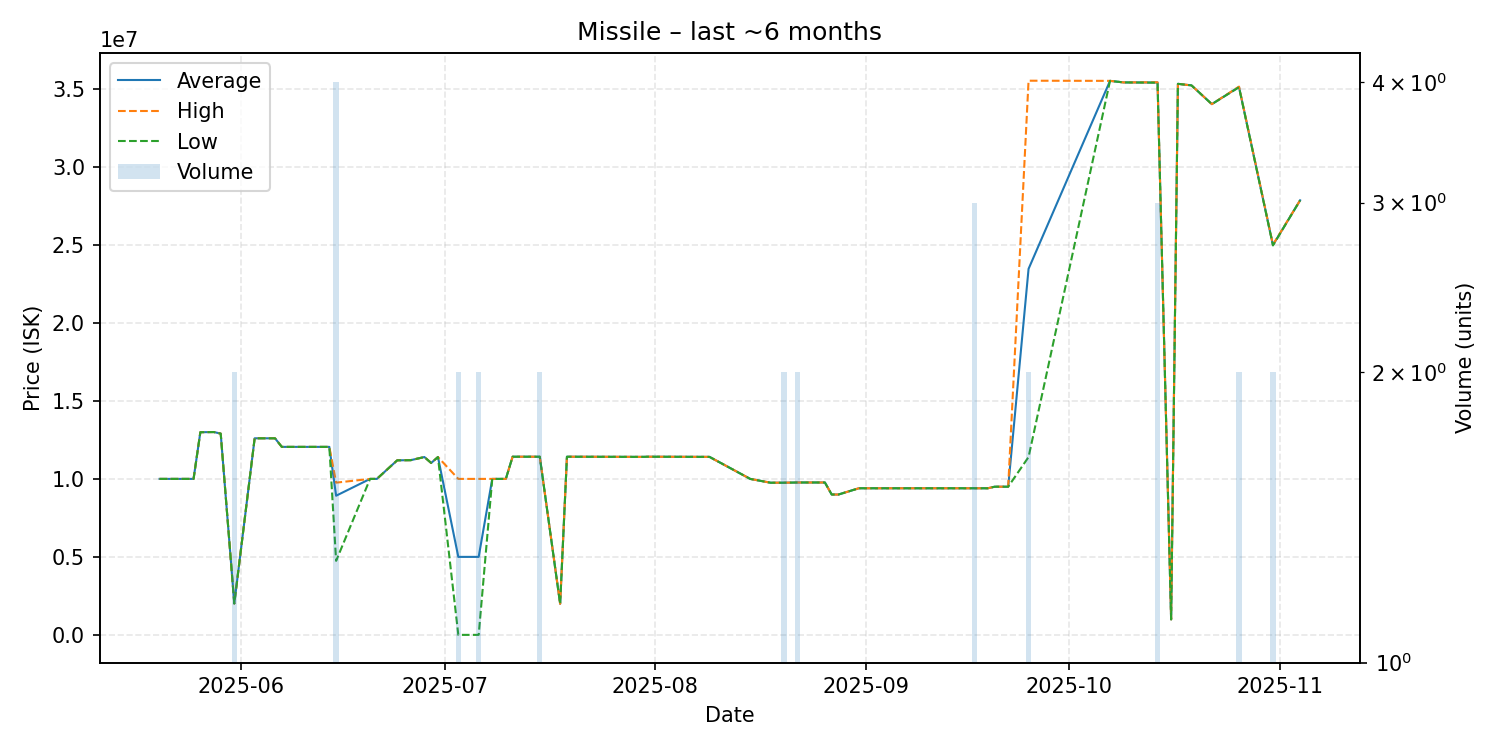

The table this chart was drawn from, first rows:
date, average, highest, lowest, order_count, volume
2025-05-20, 10000000, 10000000, 10000000, 1, 1
2025-05-23, 10000000, 10000000, 10000000, 1, 1
2025-05-24, 10000000, 10000000, 10000000, 1, 1
2025-05-25, 10000000, 10000000, 10000000, 1, 1
2025-05-26, 12990000, 12990000, 12990000, 1, 1
2025-05-28, 13000000, 13000000, 13000000, 1, 1
2025-05-29, 12900000, 12900000, 12900000, 1, 1
2025-05-31, 2020000, 2020000, 2020000, 1, 2
2025-06-03, 12600000, 12600000, 12600000, 1, 1
2025-06-06, 12600000, 12600000, 12600000, 1, 1
2025-06-07, 12050000, 12050000, 12050000, 1, 1
2025-06-09, 12050000, 12050000, 12050000, 1, 1
2025-06-10, 12050000, 12050000, 12050000, 1, 1
2025-06-13, 12050000, 12050000, 12050000, 1, 1
2025-06-14, 12050000, 12050000, 12050000, 1, 1
2025-06-15, 8922750, 9760000, 4752000, 4, 4
2025-06-20, 9999000, 9999000, 9999000, 1, 1
2025-06-21, 10000000, 10000000, 10000000, 1, 1
2025-06-24, 11190000, 11190000, 11190000, 1, 1
2025-06-26, 11200000, 11200000, 11200000, 1, 1
2025-06-28, 11400000, 11400000, 11400000, 1, 1
2025-06-29, 11020000, 11020000, 11020000, 1, 1
2025-06-30, 11400000, 11400000, 11400000, 1, 1
2025-07-03, 5005610, 10000000, 11220, 2, 2
2025-07-06, 5005615, 10000000, 11230, 2, 2
2025-07-08, 9999000, 9999000, 9999000, 1, 1
2025-07-10, 10000000, 10000000, 10000000, 1, 1
2025-07-11, 11420000, 11420000, 11420000, 1, 1
2025-07-12, 11420000, 11420000, 11420000, 1, 1
2025-07-14, 11420000, 11420000, 11420000, 1, 1
2025-07-15, 11420000, 11420000, 11420000, 2, 2
2025-07-18, 2000000, 2000000, 2000000, 1, 1
2025-07-19, 11420000, 11420000, 11420000, 1, 1
2025-07-30, 11410000, 11410000, 11410000, 1, 1
2025-07-31, 11420000, 11420000, 11420000, 1, 1
2025-08-09, 11410000, 11410000, 11410000, 1, 1
2025-08-15, 10000000, 10000000, 10000000, 1, 1
2025-08-18, 9755000, 9755000, 9755000, 1, 1
2025-08-20, 9756500, 9758000, 9755000, 2, 2
2025-08-22, 9770000, 9770000, 9770000, 1, 2
2025-08-23, 9770000, 9770000, 9770000, 1, 1
2025-08-26, 9770000, 9770000, 9770000, 1, 1
2025-08-27, 9000000, 9000000, 9000000, 1, 1
2025-08-28, 9000000, 9000000, 9000000, 1, 1
2025-08-31, 9400000, 9400000, 9400000, 1, 1
2025-09-14, 9400000, 9400000, 9400000, 1, 1
2025-09-17, 9400000, 9400000, 9400000, 2, 3
2025-09-19, 9400000, 9400000, 9400000, 1, 1
2025-09-20, 9499000, 9499000, 9499000, 1, 1
2025-09-22, 9500000, 9500000, 9500000, 1, 1
2025-09-25, 23450000, 35500000, 11400000, 2, 2
2025-10-07, 35490000, 35490000, 35490000, 1, 1
2025-10-09, 35390000, 35390000, 35390000, 1, 1
2025-10-14, 35383333, 35400000, 35375000, 3, 3
2025-10-16, 1003000, 1003000, 1003000, 1, 1
2025-10-17, 35300000, 35300000, 35300000, 1, 1
2025-10-19, 35200000, 35200000, 35200000, 1, 1
2025-10-22, 34000000, 34000000, 34000000, 1, 1
2025-10-26, 35100000, 35120000, 35080000, 2, 2
2025-10-31, 24975000, 25000000, 24950000, 2, 2
... 1 more rows
